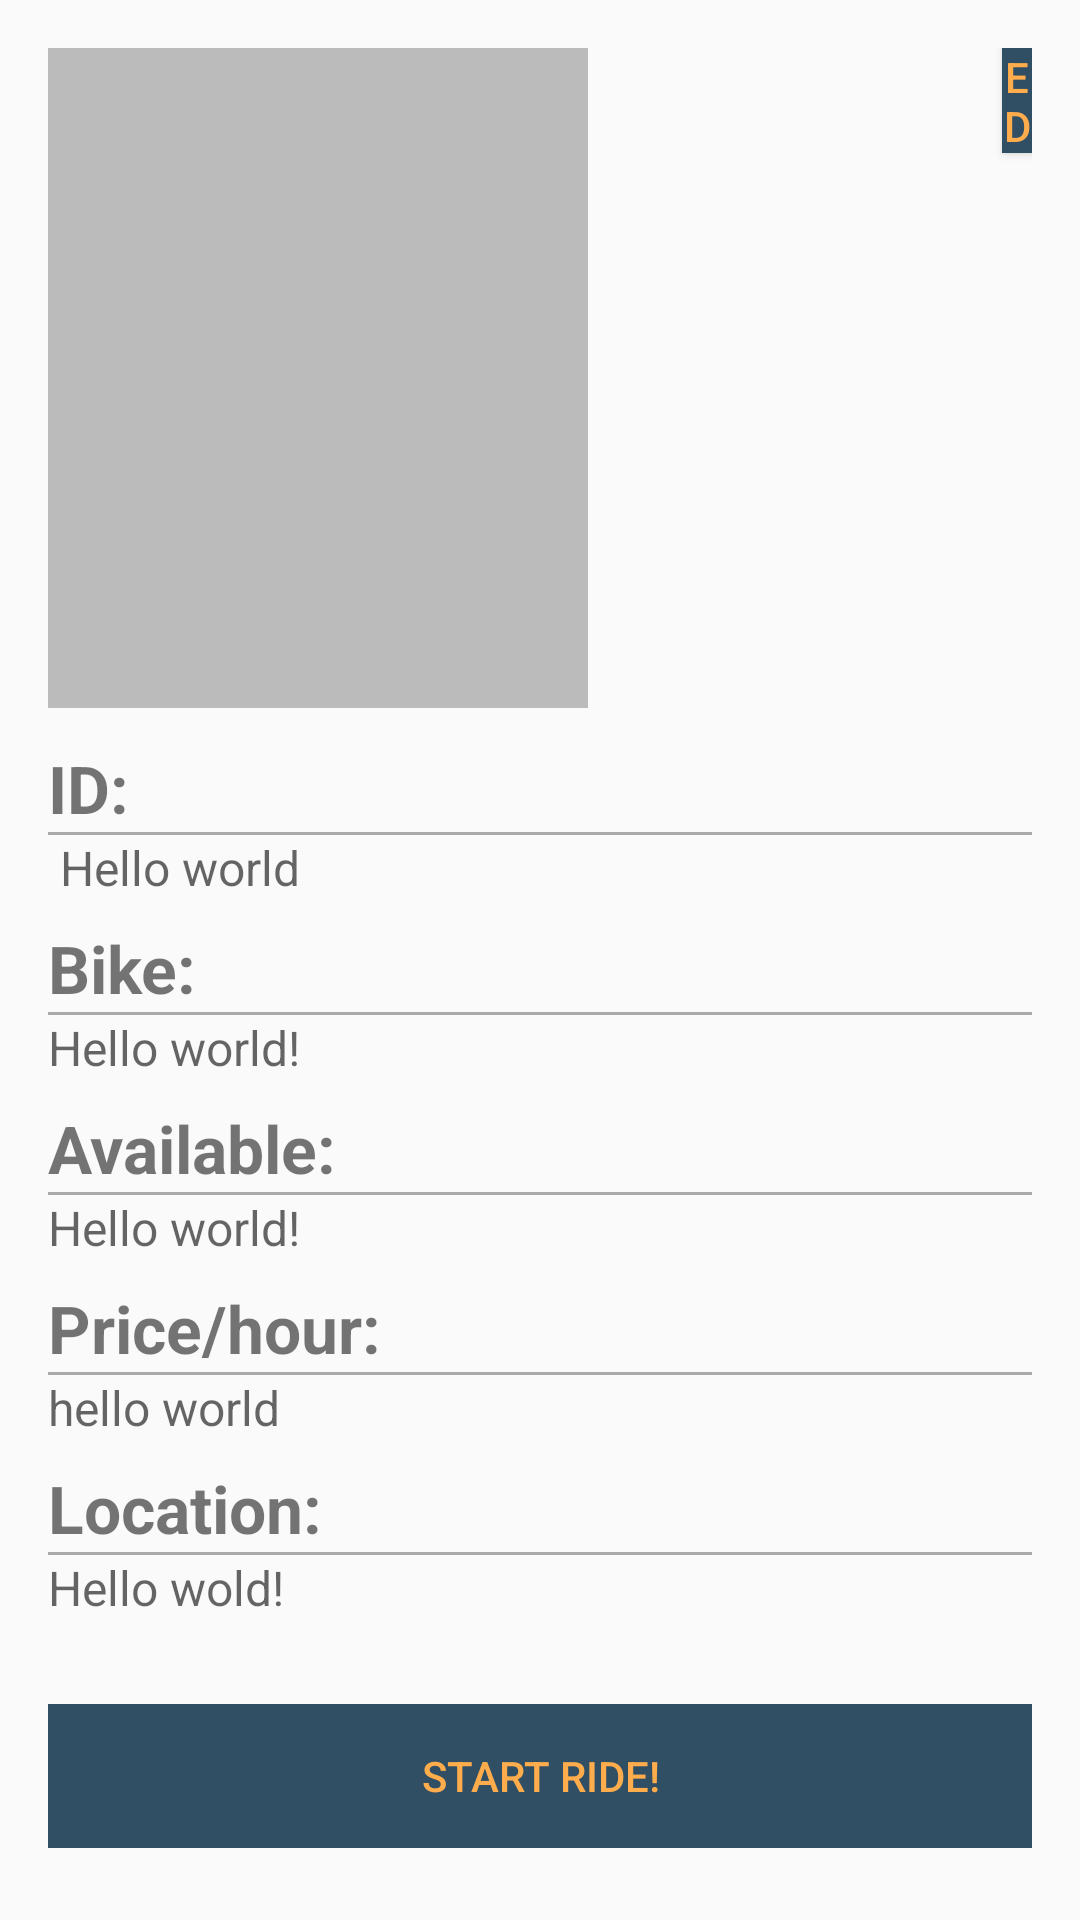

This screen was rendered from an Android layout file. Write that file and the resources it references.
<!-- AndroidManifest.xml: application theme AppTheme -->
<!-- res/layout/fragment_bike_information.xml -->
<LinearLayout xmlns:android="http://schemas.android.com/apk/res/android"
              android:layout_width="match_parent"
              android:layout_height="match_parent"
              android:padding="16dp"
              android:orientation="vertical" >

    <LinearLayout
            android:layout_width="match_parent"
            android:layout_height="wrap_content">
        <ImageView
                android:layout_width="180dp"
                android:layout_height="220dp"
                android:scaleType="center"
                android:cropToPadding="true"
                android:layout_marginRight="8dp"
                android:layout_marginBottom="12dp"
                android:background="@color/colorBackground"
                android:id="@+id/bike_photo"/>

        <Button
                android:text="@string/btn_edit"
                android:layout_marginStart="130dp"
                android:layout_width="fill_parent"
                android:background="@color/colorPrimaryLight"
                android:textColor="@color/colorSecondary"
                android:id="@+id/btn_edit"
                android:layout_height="35dp"
        />
    </LinearLayout>

    <LinearLayout
            android:layout_width="match_parent"
            android:layout_height="wrap_content"
            android:orientation="vertical">

        <TextView
            android:text="@string/label_bike_id"
            android:textSize="22sp"
            android:textStyle="bold"
            android:layout_width="wrap_content"
            android:layout_height="wrap_content"/>

        <View
            android:layout_width="match_parent"
            android:layout_height="1dp"
            android:background="@android:color/darker_gray"/>

        <TextView
            android:layout_width="wrap_content"
            android:textSize="16sp"
            android:layout_marginBottom="8dp"
            android:hint=" Hello world"
            android:layout_height="wrap_content" android:id="@+id/bike_id"/>

        <TextView
            android:text="@string/label_bike_name"
            android:textStyle="bold"
            android:textSize="22sp"
            android:layout_width="wrap_content"
            android:layout_height="wrap_content"/>

        <View
            android:layout_width="match_parent"
            android:layout_height="1dp"
            android:background="@android:color/darker_gray"/>

        <TextView
            android:layout_width="wrap_content"
            android:textSize="16sp"
            android:layout_marginBottom="8dp"
            android:hint="Hello world!"
            android:layout_height="wrap_content" android:id="@+id/bike_name"/>

        <TextView
            android:text="@string/label_available"
            android:textStyle="bold"
            android:textSize="22sp"
            android:layout_width="wrap_content"
            android:layout_height="wrap_content"/>

        <View
            android:layout_width="match_parent"
            android:layout_height="1dp"
            android:background="@android:color/darker_gray"/>


        <TextView
            android:layout_width="match_parent"
            android:textSize="16sp"
            android:hint="Hello world!"
            android:layout_marginBottom="8dp"
            android:layout_height="wrap_content" android:id="@+id/bike_available"/>

        <TextView
            android:text="@string/label_bike_price"
            android:textStyle="bold"
            android:textSize="22sp"
            android:layout_width="wrap_content"
            android:layout_height="wrap_content"/>

        <View
            android:layout_width="match_parent"
            android:layout_height="1dp"
            android:background="@android:color/darker_gray"/>

        <TextView
            android:layout_width="wrap_content"
            android:hint="hello world"
            android:textSize="16sp"
            android:layout_marginBottom="8dp"
            android:layout_height="wrap_content" android:id="@+id/bike_price"/>

        <TextView
            android:text="@string/label_location"
            android:textStyle="bold"
            android:textSize="22sp"
            android:layout_width="wrap_content"
            android:layout_height="wrap_content"/>

        <View
            android:layout_width="match_parent"
            android:layout_height="1dp"
            android:background="@android:color/darker_gray"/>

        <TextView
            android:layout_width="match_parent"
            android:textSize="16sp"
            android:hint="Hello wold!"
            android:layout_marginBottom="28dp"
            android:layout_height="wrap_content" android:id="@+id/bike_location"/>
    </LinearLayout>

    <Button
        android:text="@string/btn_start_ride"
        android:layout_width="match_parent"
        android:layout_height="wrap_content"
        android:layout_gravity="bottom"
        style="?android:attr/buttonBarButtonStyle"
        android:background="@color/colorPrimaryLight" android:id="@+id/btn_start_ride"/>
</LinearLayout>
<!-- resources referenced by this layout -->
<resources>
  <color name="colorBackground">#BBBBBB</color>
  <color name="colorPrimaryLight">#304E64</color>
  <color name="colorSecondary">#FFAD4C</color>
  <string name="btn_edit">Edit</string>
  <string name="btn_start_ride">Start Ride!</string>
  <string name="label_available">"Available: "</string>
  <string name="label_bike_id">"ID: "</string>
  <string name="label_bike_name">"Bike: "</string>
  <string name="label_bike_price">"Price/hour: "</string>
  <string name="label_location">"Location: "</string>
  <style name="AppTheme" parent="Theme.AppCompat.Light.DarkActionBar">
          
          <item name="colorPrimary">@color/colorPrimary</item>
          <item name="colorPrimaryDark">@color/colorPrimaryLight</item>
          <item name="colorAccent">@color/colorSecondary</item>
      </style>
  <color name="colorPrimary">#243D4D</color>
</resources>
